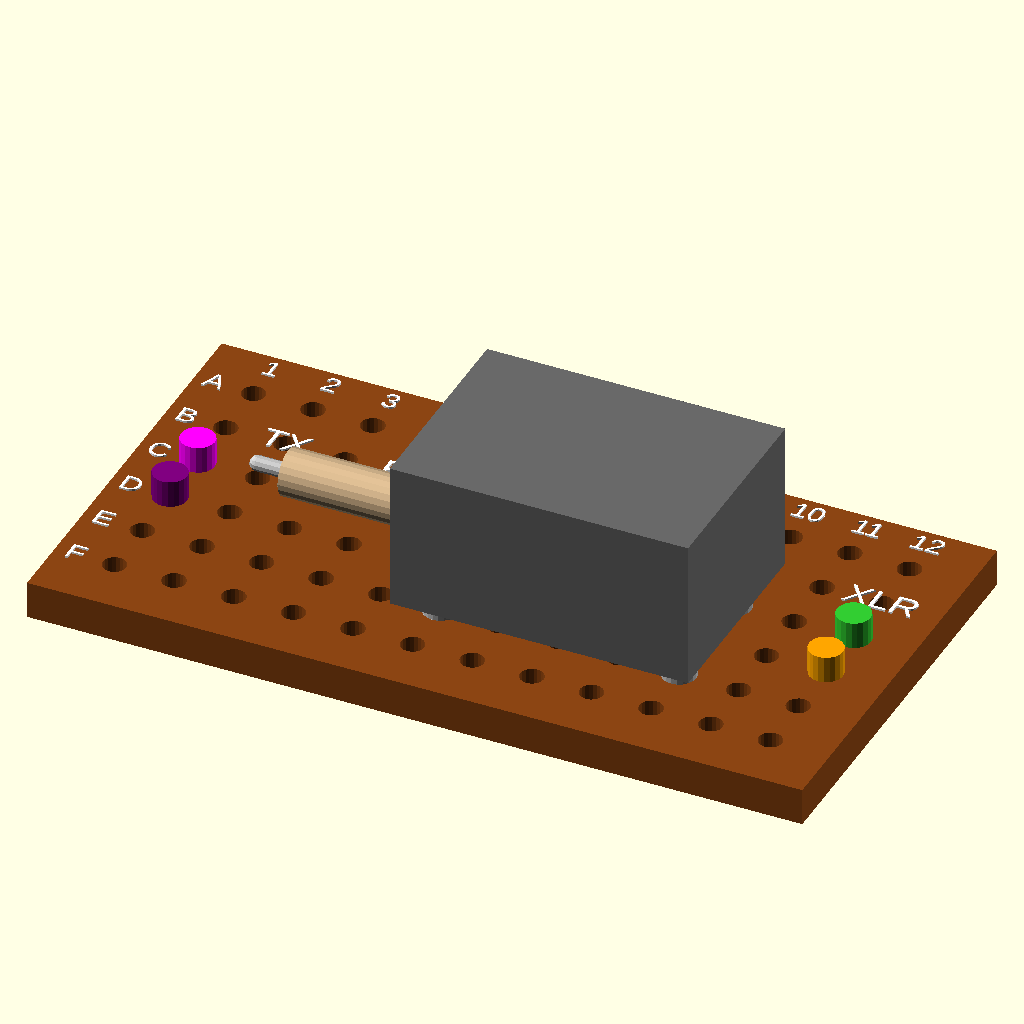
Cell 1: rendered with the file's own defaults.
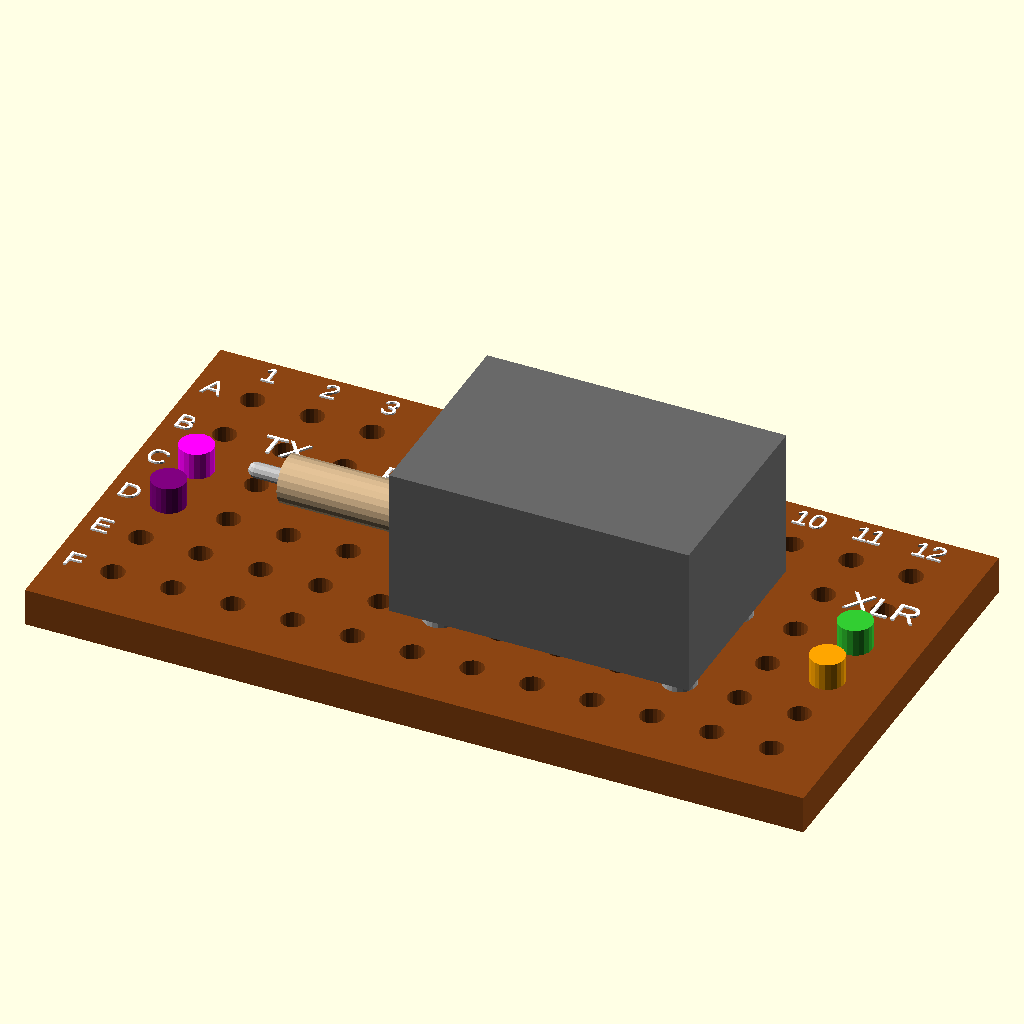
Cell 2: the same model with show_wiring = false.
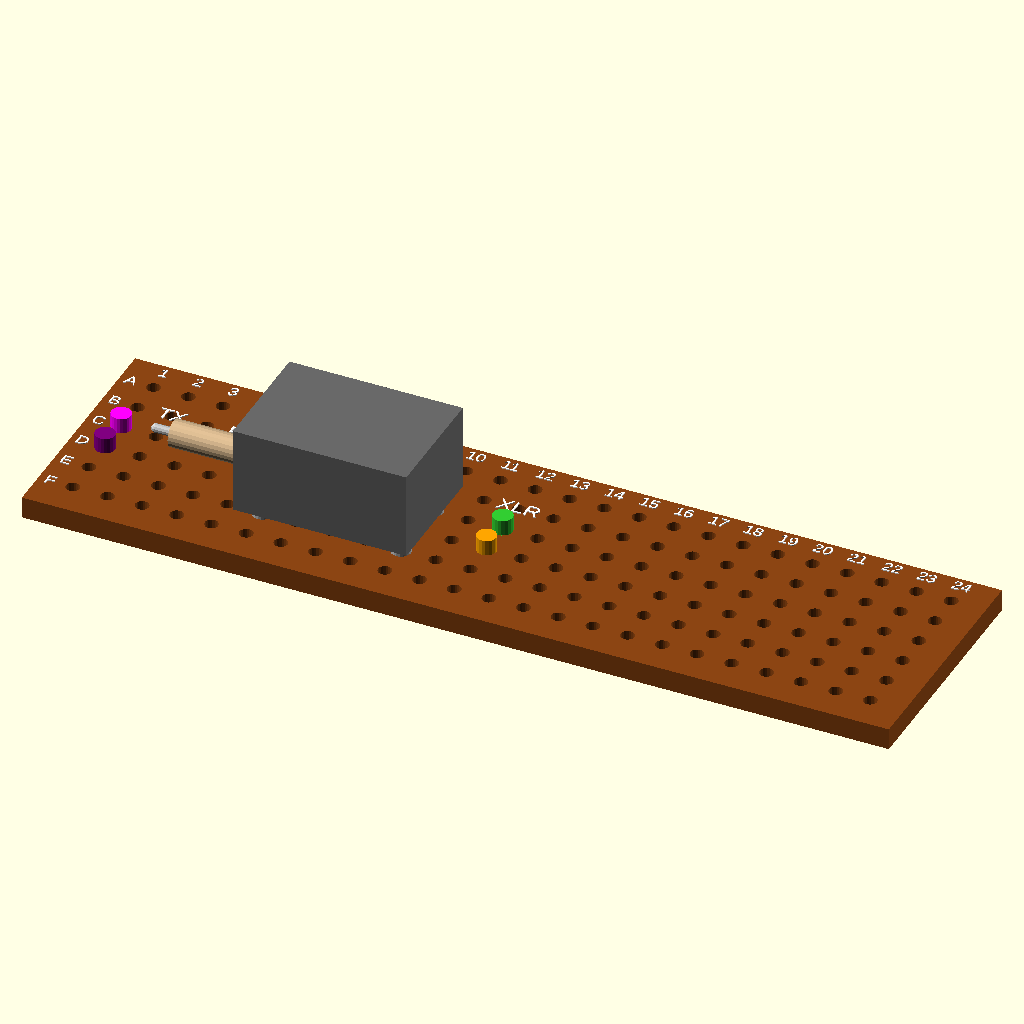
Cell 3 — column_count set to 24, the other parameters unchanged.
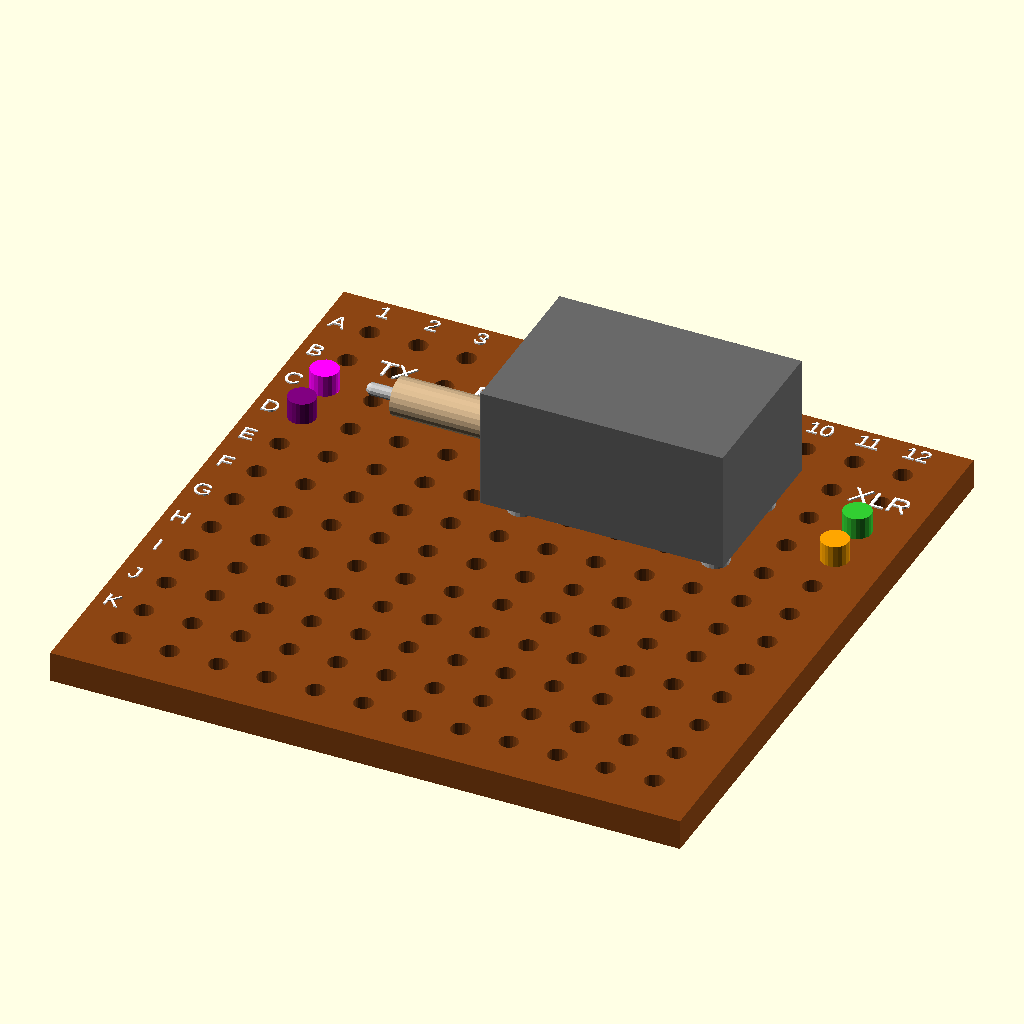
Cell 4: the same model with row_count = 12.
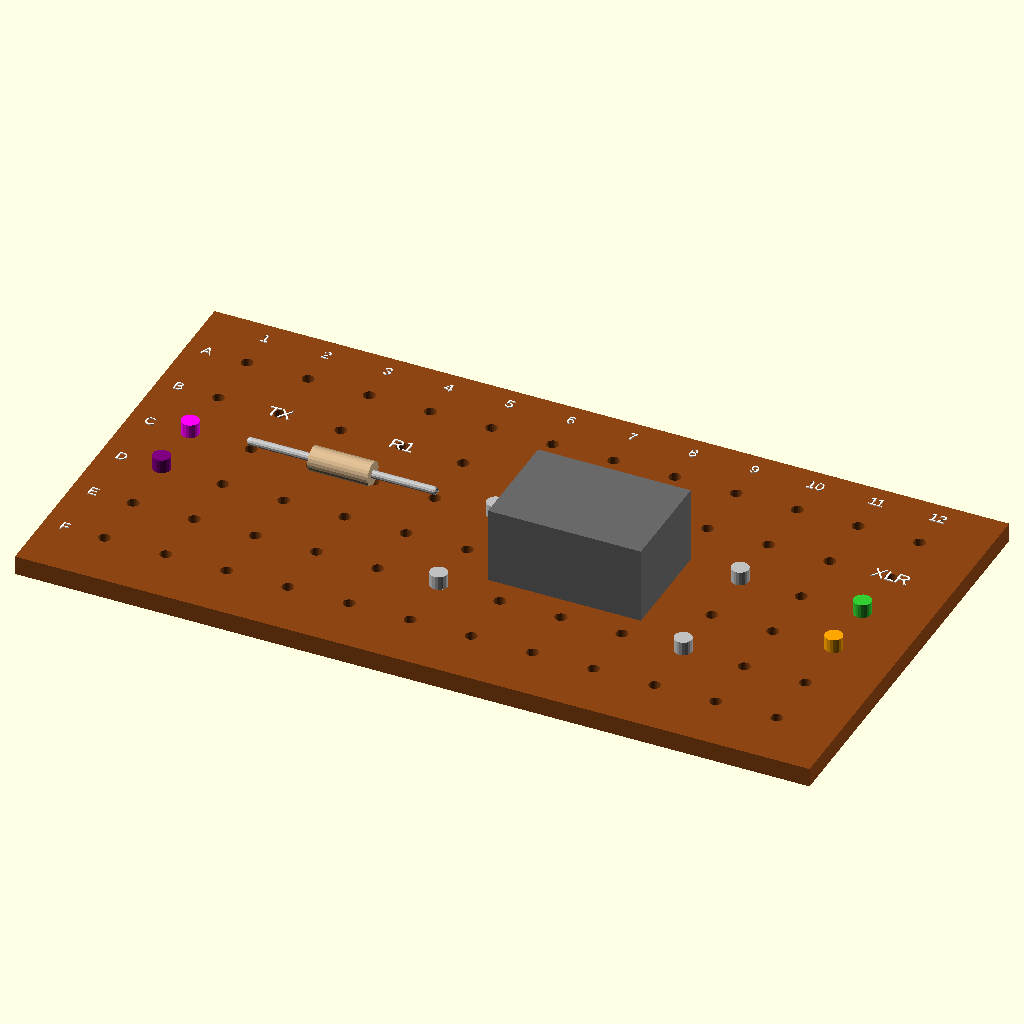
Cell 5: pitch = 5.08 (everything else at default).
The same orthographic view direction (rotation 55°, 0°, 25°; colour scheme Cornfield) for every cell, with the view re-fitted per cell, so scale and position can differ between cells.
OpenSCAD source file docs/04_aes3_output.scad:
column_count = 12;
row_count = 6;

// Perfboard assembly guide. Grid orientation is viewed from the component side.
pitch = 2.54;
board_thickness = 1.6;
hole_diameter = 1.0;
pad_diameter = 1.85;

// Toggle the underside wiring and labels for a clear view of either side.
show_wiring = true;
show_labels = true;

function hole(column, row) = [(column - 1) * pitch, (row_count - row) * pitch];

module board() {
    color("SaddleBrown") difference() {
        translate([-pitch, -pitch, 0])
            cube([(column_count + 1) * pitch, (row_count + 1) * pitch, board_thickness]);
        for (column = [1:column_count], row = [1:row_count])
            translate(concat(hole(column, row), [-0.1]))
                cylinder(h = board_thickness + 0.2, d = hole_diameter, $fn = 20);
    }
    for (column = [1:column_count], row = [1:row_count])
        color("Peru") translate(concat(hole(column, row), [-0.08]))
            difference() {
                cylinder(h = 0.08, d = pad_diameter, $fn = 24);
                translate([0, 0, -0.01])
                    cylinder(h = 0.1, d = hole_diameter, $fn = 20);
            }
}

module wire(from, to, z, wire_color) {
    color(wire_color) hull() {
        translate(concat(from, [z])) sphere(d = 0.65, $fn = 12);
        translate(concat(to, [z])) sphere(d = 0.65, $fn = 12);
    }
}

module label_at(position, label, size = 1.15) {
    color("White") translate(concat(position, [board_thickness + 0.04]))
        linear_extrude(height = 0.08)
            text(label, size = size, halign = "center", valign = "center");
}

module terminal(column, row, terminal_color) {
    color(terminal_color)
        translate(concat(hole(column, row), [board_thickness]))
            cylinder(h = 1.15, d = 1.45, $fn = 20);
}


board();
for (connection = [[1,3,"Magenta"], [1,4,"Purple"], [12,3,"LimeGreen"], [12,4,"Orange"]])
    terminal(connection[0],connection[1],connection[2]);

wire(hole(2,3), hole(5,3), board_thickness + 0.7, "Silver");
color("Tan")
    translate(concat((hole(2,3) + hole(5,3)) / 2, [board_thickness + 0.7]))
        rotate([0,90,0]) cylinder(h = 5, d = 2, center = true, $fn = 24);

for (column = [6,10], row = [3,5])
    terminal(column,row,"Silver");
color("DimGray")
    translate(concat((hole(6,5) + hole(10,3)) / 2 - [6.35,4.445], [board_thickness + 1.15]))
        cube([12.7,8.89,6.35]); // Illustrative body

if (show_wiring)
    for (run = [[1,3,2,3,"Magenta"], [5,3,6,3,"Magenta"], [1,4,6,5,"Purple"],
                [10,3,12,3,"LimeGreen"], [10,5,12,4,"Orange"]])
        wire(hole(run[0],run[1]), hole(run[2],run[3]), -0.42, run[4]);

if (show_labels) {
    label_at(hole(2,2), "TX");
    label_at(hole(4,2), "R1");
    label_at(hole(8,2), "T1");
    label_at(hole(12,2), "XLR");
}

if (show_labels) {
    for (column = [1:column_count])
        label_at([hole(column, 1)[0], (row_count - 0.35) * pitch], str(column), 0.9);
    letters = ["A","B","C","D","E","F","G","H","I","J","K"];
    for (row = [1:row_count])
        label_at([-0.65 * pitch, hole(1, row)[1]], letters[row - 1], 0.9);
}
Customizer parameters (derived from the source; name, type, default, range or options):
column_count: number, default 12
row_count: number, default 6
pitch: number, default 2.54
board_thickness: number, default 1.6
hole_diameter: number, default 1
pad_diameter: number, default 1.85
show_wiring: bool, default true
show_labels: bool, default true
